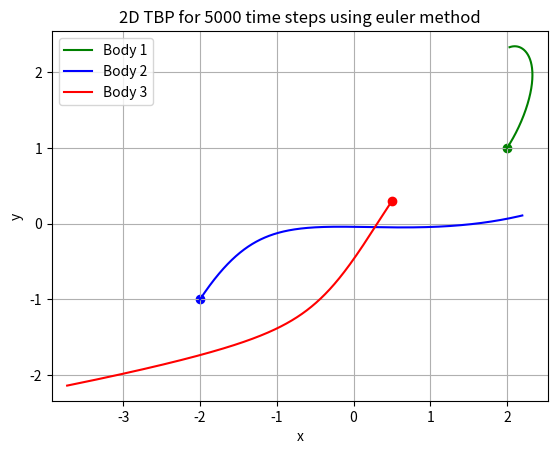

Python code for this plot:
"""
[redacted]
"""

import numpy as np
import matplotlib.pyplot as plt

step = 0.001

m1 = 1
m2 = 1
m3 = 1

M = [m1,m2,m3]

G = 1

t = np.arange(0,5,step)

x1 = 2
y1 = 1

x2 = -x1
y2 = -y1

x3 = 0.5
y3 = 0.3

vx1 = 0.3471
vy1 = 0.5327

vx2 = vx1
vy2 = vy1

vx3 = -2*vx1
vy3 = -2*vy1

x = np.array([[0 for x in range(3)] for y in range(len(t))], dtype='f')
y = np.array([[0 for x in range(3)] for y in range(len(t))], dtype='f')

vx = np.array([[0 for x in range(3)] for y in range(len(t))], dtype='f')
vy = np.array([[0 for x in range(3)] for y in range(len(t))], dtype='f')

ax = np.array([[0 for x in range(3)] for y in range(3)], dtype='f')
ay = np.array([[0 for x in range(3)] for y in range(3)], dtype='f')

x[0][0] = x1
x[0][1] = x2
x[0][2] = x3 

y[0][0] = y1
y[0][1] = y2
y[0][2] = y3

vx[0][0] = vx1
vx[0][1] = vx2
vx[0][2] = vx3 

vy[0][0] = vy1
vy[0][1] = vy2
vy[0][2] = vy3 


def computeAcceleration(x,y,M,ax,ay,G):
    for j in range(3):

        dx = np.array(x[j] - x).transpose()
        dy = np.array(y[j] - y).transpose()

        d = np.power(np.sqrt( np.power(dx,2) + np.power(dy,2)),3)
        
        for k in range(3):
            if d[k] == 0:
                ax[k,j] = 0
                ay[k,j] = 0
            else:
                ax[k,j] = -dx[k]*M[k]*G / d[k]
                ay[k,j] = -dy[k]*M[k]*G / d[k]

        ax_tot = np.sum(ax, axis=0)
        ay_tot = np.sum(ay, axis=0)

    return ax_tot, ay_tot


def euler_method():
    for i in range(len(t)-1):
        ax_tot, ay_tot = computeAcceleration(x[i], y[i], M, ax, ay, G)

        x[i+1] = x[i] + step*vx[i]
        y[i+1] = y[i] + step*vy[i]

        vx[i+1] = vx[i] + step*ax_tot
        vy[i+1] = vy[i] + step*ay_tot

    return x, y

        
def plot(x,y):
    Body1, = plt.plot(x[:,0], y[:,0], color = 'green')
    Body2, = plt.plot(x[:,1], y[:,1], color = 'blue')
    Body3, = plt.plot(x[:,2], y[:,2], color = 'red')
    plt.scatter(x1, y1, color = 'green')
    plt.scatter(x2, y2, color = 'blue')
    plt.scatter(x3, y3, color = 'red')
    plt.grid()
    plt.xlim(np.amin(x) - 0.2, np.amax(x) + 0.2)
    plt.ylim(np.amin(y) - 0.2, np.amax(y) + 0.2)
    plt.title("2D TBP for " + str(len(t)) + " time steps using euler method")
    plt.xlabel("x")
    plt.ylabel("y")
    plt.legend([Body1, Body2, Body3],['Body 1','Body 2','Body 3'])
    plt.show()


def main():
    x,y = euler_method()
    plot(x,y)
    
    
if __name__ == '__main__':
    main()